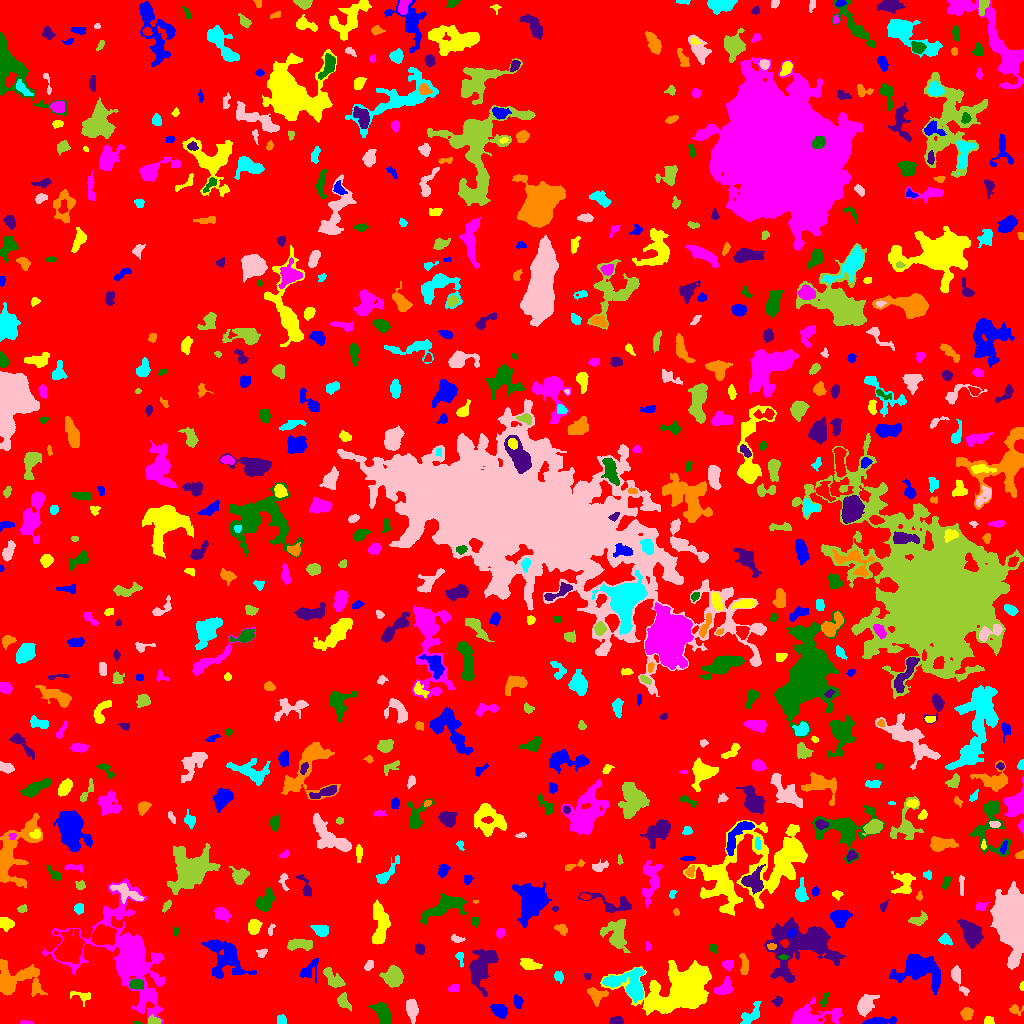

Values plotted in this chart, from the file beside it:
ID, X, Y, A, B, theta, total_flux, mu_max, mu_median, mu_mean, R_fwhm, R_e, R10, R90, x_start, x_end, y_start, y_end, area, greylevel
0, 492.5, 501, 302.7, 292.5, -0.7821, 1265073, 11.0, 1.0, 1.731, 51.38, 225.3, 85.65, 364, 0, 1023, 0, 1023, 730811, 1.731
1, 878.9, 2.243, 8.038, 1.597, 0.05979, 662.0, 8.0, 3.0, 3.378, 5.14, 4.107, 1.693, 6.58, 862, 896, 0, 7, 196, 10.38
2, 987.9, 2.588, 2.122, 1.747, 1.471, 114.0, 4.0, 1.0, 1.52, 3.432, 2.326, 0.7979, 3.613, 984, 994, 0, 7, 75, 6.52
3, 26.26, 0.877, 3.208, 0.8942, -0.03723, 122.0, 6.0, 2.0, 2.542, 2.585, 2.034, 0.7979, 3.29, 20, 33, 0, 3, 48, 6.542
4, 137.3, 0.5263, 1.67, 0.6348, -0.04185, 38.0, 4.0, 1.0, 1.52, 1.784, 1.262, 0.0, 2.111, 133, 142, 0, 2, 25, 6.52
5, 616.9, 2.235, 3.23, 1.921, 0.005466, 391.0, 9.0, 4.0, 3.871, 3.523, 2.985, 1.128, 4.72, 609, 623, 0, 7, 101, 7.871
6, 966.7, 9.771, 2.815, 2.632, 1.379, 538.0, 8.0, 4.0, 3.956, 4.754, 3.478, 1.382, 5.557, 960, 973, 3, 16, 136, 7.956
7, 281.6, 3.723, 2.313, 2.117, -0.7408, 242.0, 6.0, 2.0, 2.782, 3.568, 2.706, 1.128, 4.442, 277, 286, 0, 9, 87, 6.782
8, 864.9, 18.82, 4.998, 3.331, 0.9352, 854.0, 8.0, 3.0, 2.818, 5.944, 5.015, 1.784, 7.878, 857, 879, 7, 29, 303, 8.818
9, 153.9, 2.77, 3.245, 1.922, -0.1809, 282.0, 6.0, 3.0, 2.938, 4.37, 3.09, 1.262, 4.754, 148, 161, 0, 9, 96, 8.938
10, 827.7, 3.113, 2.938, 2.288, -1.515, 150.0, 5.0, 2.0, 1.923, 2.459, 2.585, 0.9772, 4.406, 823, 834, 0, 9, 78, 7.923
11, 499.4, 12.76, 3.854, 2.76, -0.5902, 781.0, 9.0, 4.0, 3.905, 4.618, 4.107, 1.596, 6.604, 490, 507, 5, 19, 200, 7.905
12, 684.6, 35.76, 16.55, 10.1, 0.3736, 26330, 46.0, 7.0, 10.84, 11.45, 11.87, 4.549, 21.97, 600, 711, 8, 63, 2430, 13.84
13, 806.6, 5.955, 11.79, 4.726, 0.1218, 2420, 19.0, 2.0, 3.948, 4.442, 5.917, 2.111, 11, 791, 842, 0, 26, 613, 7.948
14, 382.9, 9.878, 5.671, 2.972, -1.065, 1307, 11.0, 4.0, 4.357, 5.698, 4.983, 2.034, 7.999, 368, 391, 0, 21, 300, 8.357
15, 777.3, 22.36, 2.572, 2.177, 0.8299, 132.0, 3.0, 1.0, 1.517, 3.523, 2.932, 1.128, 4.652, 771, 782, 16, 27, 87, 5.517
16, 1016, 13.97, 3.502, 2.352, -0.1527, 177.0, 5.0, 1.0, 1.752, 2.646, 3.038, 1.128, 5.046, 1009, 1023, 8, 19, 101, 5.752
17, 750.6, 8.396, 7.022, 3.115, 0.8372, 515.0, 5.0, 2.0, 2.164, 5.262, 4.853, 1.784, 7.611, 740, 761, 0, 22, 238, 6.164
18, 411.9, 13.68, 5.118, 2.477, -1.424, 744.0, 7.0, 3.0, 3.263, 5.499, 4.514, 1.784, 7.159, 406, 418, 0, 24, 228, 7.263
19, 343.9, 21.16, 4.48, 2.702, -0.9998, 365.0, 5.0, 2.0, 2.296, 4.583, 4.146, 1.493, 6.232, 337, 351, 12, 31, 159, 6.296
20, 236.1, 29.41, 13.2, 4.609, -0.2581, 3707, 14.0, 3.0, 3.878, 6.817, 8.722, 3.09, 14.35, 203, 272, 16, 44, 956, 7.878
21, 518, 21.77, 3.264, 2.071, -1.419, 245.0, 5.0, 2.0, 2.269, 3.785, 3.338, 1.262, 5.109, 514, 523, 15, 29, 108, 6.269
22, 80.72, 27.58, 6.165, 2.933, -0.2878, 148.0, 2.0, 1.0, 1.08, 6.482, 4.26, 1.493, 6.103, 70, 90, 17, 32, 137, 5.08
23, 453.5, 34.89, 2.732, 1.734, 0.1991, 277.0, 8.0, 3.0, 3.337, 2.764, 2.585, 0.9772, 4.334, 448, 459, 32, 39, 83, 7.337
24, 824.5, 24.02, 3.723, 1.436, 1.198, 161.0, 5.0, 2.0, 1.963, 2.877, 2.764, 0.9772, 4.478, 820, 829, 17, 33, 82, 6.963
25, 481.4, 55.72, 11.73, 5.706, 1.166, 1502, 7.0, 2.0, 2.164, 6.206, 7.421, 2.764, 12.82, 469, 498, 27, 74, 694, 6.164
26, 596.9, 28.48, 5.098, 3.961, -0.1769, 539.0, 6.0, 2.0, 2.507, 5.726, 4.652, 1.784, 7.114, 587, 608, 17, 36, 215, 6.507
27, 631.5, 37.8, 9.263, 6.961, -0.4833, 4010, 26.0, 4.0, 5.795, 5.046, 6.531, 2.257, 12.19, 602, 644, 21, 56, 692, 10.79
28, 957.8, 45.33, 8.34, 2.122, -1.127, 541.0, 7.0, 2.0, 2.54, 4.583, 4.107, 1.596, 6.507, 951, 969, 28, 58, 213, 6.54
29, 333.4, 44.36, 6.376, 2.873, -0.798, 766.0, 7.0, 3.0, 3.04, 5.47, 4.787, 1.871, 7.548, 323, 345, 36, 56, 252, 7.04
30, 872.1, 49.74, 19.52, 9.838, -1.56, 4597, 11.0, 2.0, 3.016, 8.686, 10.49, 3.868, 17.88, 851, 904, 0, 95, 1524, 7.016
31, 918.6, 55.05, 9.774, 6.577, -0.1386, 8602, 34.0, 6.0, 9.19, 7.159, 7.569, 2.877, 14.42, 889, 940, 29, 69, 936, 12.19
32, 1022, 36.58, 2.157, 0.9894, 1.541, 113.0, 8.0, 2.0, 2.974, 2.034, 1.693, 0.5642, 2.821, 1019, 1023, 33, 42, 38, 6.974
33, 724.3, 35.26, 4.592, 3.075, 0.7005, 744.0, 10.0, 3.0, 3.543, 4.26, 4.26, 1.493, 6.933, 714, 732, 29, 47, 210, 8.543
34, 136.1, 39.2, 3.224, 2.114, -0.009272, 529.0, 11.0, 4.0, 3.948, 3.478, 3.338, 1.262, 5.323, 129, 143, 34, 44, 134, 10.95
35, 587.5, 47.29, 1.819, 1.318, 0.0, 34.0, 2.0, 1.0, 0.7391, 3.09, 1.954, 0.5642, 2.877, 584, 591, 44, 50, 46, 5.739
36, 17.43, 45, 14.11, 8.338, -0.1878, 2547, 6.0, 3.0, 3.05, 12.64, 9.541, 3.7, 14.8, 0, 47, 27, 64, 835, 6.05
37, 558.8, 46.77, 2.883, 2.207, -0.9341, 124.0, 3.0, 1.0, 1.363, 3.29, 2.985, 1.128, 4.787, 554, 563, 40, 52, 91, 5.363
38, 368.9, 58.34, 2.909, 1.835, 1.061, 191.0, 4.0, 2.0, 2.301, 4.37, 2.985, 1.128, 4.406, 364, 373, 53, 63, 83, 6.301
39, 393.3, 46.77, 4.399, 4.294, -0.7116, 1438, 10.0, 4.0, 4.074, 6.956, 5.499, 2.185, 8.686, 379, 403, 36, 58, 353, 8.074
40, 976.1, 51.69, 2.923, 1.966, -1.501, 250.0, 6.0, 2.0, 2.475, 3.827, 2.985, 1.128, 4.652, 972, 980, 45, 62, 101, 6.475
41, 309.2, 53.45, 6.467, 3.84, 0.8771, 286.0, 3.0, 1.0, 1.324, 4.951, 4.583, 1.693, 7.378, 299, 318, 40, 65, 216, 5.324
42, 529.1, 59.26, 5.108, 2.303, -0.2359, 676.0, 8.0, 4.0, 3.503, 5.585, 4.184, 1.693, 6.555, 520, 542, 54, 65, 193, 7.503
43, 728.0, 59.0, 2.648, 2.304, 0.04463, 303.0, 6.0, 3.0, 3.0, 4.297, 3.141, 1.262, 4.918, 722, 733, 53, 63, 101, 8.0
44, 783.5, 66.14, 2.452, 1.096, -1.5124346319232544e-12, 118.0, 5.0, 2.0, 2.36, 2.646, 2.111, 0.7979, 3.29, 778, 789, 64, 69, 50, 10.36
45, 802.1, 77.85, 18.24, 13.17, 0.1479, 8115, 13.0, 4.0, 4.155, 9.997, 13.4, 4.787, 21.7, 764, 846, 41, 106, 1953, 7.155
46, 744.4, 58.95, 5.026, 1.987, -1.479, 394.0, 5.0, 2.0, 2.609, 4.72, 3.7, 1.493, 5.89, 739, 748, 49, 70, 151, 7.609
47, 459.7, 66.66, 2.987, 1.718, -1.377, 76.0, 3.0, 1.0, 0.9157, 2.523, 2.257, 0.7979, 3.742, 455, 463, 56, 71, 83, 6.916
48, 261.7, 70.57, 2.737, 2.164, 0.4211, 143.0, 3.0, 2.0, 1.857, 4.068, 2.985, 1.128, 4.406, 256, 267, 66, 75, 77, 5.857
49, 299.9, 79.04, 6.737, 2.466, 0.00206, 761.0, 7.0, 3.0, 3.069, 5.754, 5.109, 1.954, 7.653, 287, 312, 73, 85, 248, 7.069
50, 102.1, 87.48, 5.214, 4.296, 0.1515, 4860, 33.0, 9.0, 11.63, 5.726, 5.642, 2.185, 9.723, 91, 116, 78, 99, 418, 17.63
51, 225, 66.21, 11.58, 8.228, -0.9057, 3374, 10.0, 4.0, 4.007, 9.674, 9.236, 3.523, 14.57, 201, 256, 45, 84, 842, 7.007
52, 380.5, 99.24, 10.73, 3.558, 1.561, 1733, 9.0, 3.0, 3.391, 6.747, 6.933, 2.706, 10.81, 372, 390, 79, 124, 511, 7.391
53, 647.5, 77.07, 2.618, 1.179, -1.516, 57.0, 3.0, 1.0, 1.096, 1.784, 1.954, 0.5642, 3.338, 646, 651, 72, 82, 52, 6.096
54, 713.8, 74.4, 2.407, 1.759, -0.9831, 91.0, 3.0, 1.0, 1.4, 2.706, 2.394, 0.9772, 3.989, 710, 717, 70, 79, 65, 5.4
55, 419.2, 74.33, 2.625, 2.067, -1.163, 313.0, 6.0, 3.0, 3.162, 4.478, 3.038, 1.262, 4.583, 415, 424, 69, 80, 99, 7.162
56, 771.5, 76.88, 2.421, 1.451, -0.01706, 149.0, 4.0, 3.0, 2.614, 3.613, 2.459, 0.9772, 3.523, 767, 776, 74, 80, 57, 9.614
57, 945.2, 83.8, 3.052, 2.451, -0.3633, 490.0, 8.0, 4.0, 4.083, 4.72, 3.478, 1.382, 5.323, 938, 952, 78, 90, 120, 7.083
58, 456.6, 84.45, 3.064, 1.725, -0.275, 175.0, 5.0, 2.0, 2.108, 2.985, 2.764, 1.128, 4.514, 451, 465, 81, 89, 83, 6.108
59, 616.2, 90.37, 7.883, 5.837, -1.373, 2095, 10.0, 4.0, 4.149, 7.979, 7.092, 2.764, 11.08, 600, 630, 71, 104, 505, 7.149
... 695 more rows
